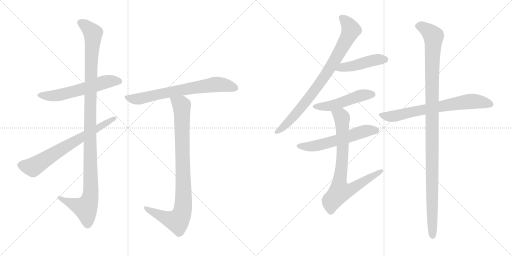
t = 0.00 s
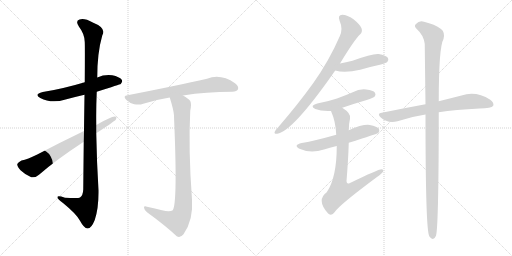
t = 2.06 s
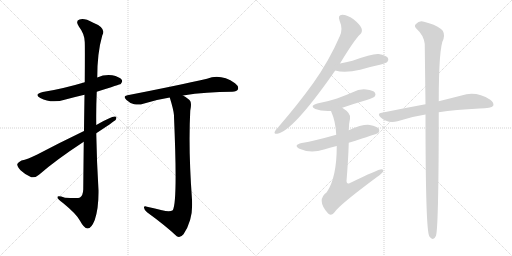
t = 4.11 s
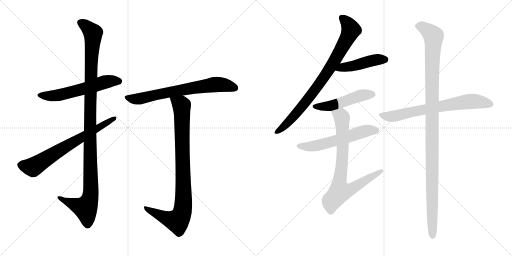
t = 6.17 s
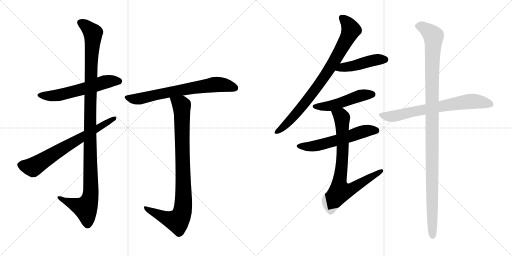
t = 8.23 s
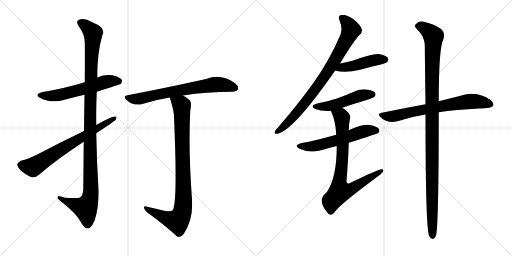
t = 10.29 s

The animated SVG that drew these frames (rendered in a browser with its animation timeline set to each time). Animation: 12 CSS @keyframes rules; one cycle of 10.29 s.

<svg version="1.1" viewBox="0 0 2048 1024" xmlns="http://www.w3.org/2000/svg">
  <g stroke="lightgray" stroke-dasharray="1,1" stroke-width="1" transform="scale(4, 4)">
    <line x1="0" y1="0" x2="256" y2="256"></line>
    <line x1="256" y1="0" x2="0" y2="256"></line>
    <line x1="128" y1="0" x2="128" y2="256"></line>
    <line x1="0" y1="128" x2="256" y2="128"></line>
    <line x1="256" y1="0" x2="512" y2="256"></line>
    <line x1="512" y1="0" x2="256" y2="256"></line>
    <line x1="384" y1="0" x2="384" y2="256"></line>
    <line x1="256" y1="128" x2="512" y2="128"></line>
  </g>
<g transform="scale(1, -1) translate(0, -850)">
   <style type="text/css">
    @keyframes keyframes0 {
      from {
       stroke: black;
       stroke-dashoffset: 579;
       stroke-width: 128;
       }
       65% {
       animation-timing-function: step-end;
       stroke: black;
       stroke-dashoffset: 0;
       stroke-width: 128;
       }
       to {
       stroke: black;
       stroke-width: 1024;
       }
       }
       #make-me-a-hanzi-animation-0 {
         animation: keyframes0 0.721191s both;
         animation-delay: 0.000000s;
         animation-timing-function: linear;
       }
    @keyframes keyframes1 {
      from {
       stroke: black;
       stroke-dashoffset: 1135;
       stroke-width: 128;
       }
       79% {
       animation-timing-function: step-end;
       stroke: black;
       stroke-dashoffset: 0;
       stroke-width: 128;
       }
       to {
       stroke: black;
       stroke-width: 1024;
       }
       }
       #make-me-a-hanzi-animation-1 {
         animation: keyframes1 1.173665s both;
         animation-delay: 0.721191s;
         animation-timing-function: linear;
       }
    @keyframes keyframes2 {
      from {
       stroke: black;
       stroke-dashoffset: 688;
       stroke-width: 128;
       }
       69% {
       animation-timing-function: step-end;
       stroke: black;
       stroke-dashoffset: 0;
       stroke-width: 128;
       }
       to {
       stroke: black;
       stroke-width: 1024;
       }
       }
       #make-me-a-hanzi-animation-2 {
         animation: keyframes2 0.809896s both;
         animation-delay: 1.894856s;
         animation-timing-function: linear;
       }
    @keyframes keyframes3 {
      from {
       stroke: black;
       stroke-dashoffset: 695;
       stroke-width: 128;
       }
       69% {
       animation-timing-function: step-end;
       stroke: black;
       stroke-dashoffset: 0;
       stroke-width: 128;
       }
       to {
       stroke: black;
       stroke-width: 1024;
       }
       }
       #make-me-a-hanzi-animation-3 {
         animation: keyframes3 0.815592s both;
         animation-delay: 2.704752s;
         animation-timing-function: linear;
       }
    @keyframes keyframes4 {
      from {
       stroke: black;
       stroke-dashoffset: 906;
       stroke-width: 128;
       }
       75% {
       animation-timing-function: step-end;
       stroke: black;
       stroke-dashoffset: 0;
       stroke-width: 128;
       }
       to {
       stroke: black;
       stroke-width: 1024;
       }
       }
       #make-me-a-hanzi-animation-4 {
         animation: keyframes4 0.987305s both;
         animation-delay: 3.520344s;
         animation-timing-function: linear;
       }
    @keyframes keyframes5 {
      from {
       stroke: black;
       stroke-dashoffset: 823;
       stroke-width: 128;
       }
       73% {
       animation-timing-function: step-end;
       stroke: black;
       stroke-dashoffset: 0;
       stroke-width: 128;
       }
       to {
       stroke: black;
       stroke-width: 1024;
       }
       }
       #make-me-a-hanzi-animation-5 {
         animation: keyframes5 0.919759s both;
         animation-delay: 4.507649s;
         animation-timing-function: linear;
       }
    @keyframes keyframes6 {
      from {
       stroke: black;
       stroke-dashoffset: 454;
       stroke-width: 128;
       }
       60% {
       animation-timing-function: step-end;
       stroke: black;
       stroke-dashoffset: 0;
       stroke-width: 128;
       }
       to {
       stroke: black;
       stroke-width: 1024;
       }
       }
       #make-me-a-hanzi-animation-6 {
         animation: keyframes6 0.619466s both;
         animation-delay: 5.427408s;
         animation-timing-function: linear;
       }
    @keyframes keyframes7 {
      from {
       stroke: black;
       stroke-dashoffset: 490;
       stroke-width: 128;
       }
       61% {
       animation-timing-function: step-end;
       stroke: black;
       stroke-dashoffset: 0;
       stroke-width: 128;
       }
       to {
       stroke: black;
       stroke-width: 1024;
       }
       }
       #make-me-a-hanzi-animation-7 {
         animation: keyframes7 0.648763s both;
         animation-delay: 6.046874s;
         animation-timing-function: linear;
       }
    @keyframes keyframes8 {
      from {
       stroke: black;
       stroke-dashoffset: 574;
       stroke-width: 128;
       }
       65% {
       animation-timing-function: step-end;
       stroke: black;
       stroke-dashoffset: 0;
       stroke-width: 128;
       }
       to {
       stroke: black;
       stroke-width: 1024;
       }
       }
       #make-me-a-hanzi-animation-8 {
         animation: keyframes8 0.717122s both;
         animation-delay: 6.695637s;
         animation-timing-function: linear;
       }
    @keyframes keyframes9 {
      from {
       stroke: black;
       stroke-dashoffset: 776;
       stroke-width: 128;
       }
       72% {
       animation-timing-function: step-end;
       stroke: black;
       stroke-dashoffset: 0;
       stroke-width: 128;
       }
       to {
       stroke: black;
       stroke-width: 1024;
       }
       }
       #make-me-a-hanzi-animation-9 {
         animation: keyframes9 0.881510s both;
         animation-delay: 7.412759s;
         animation-timing-function: linear;
       }
    @keyframes keyframes10 {
      from {
       stroke: black;
       stroke-dashoffset: 703;
       stroke-width: 128;
       }
       70% {
       animation-timing-function: step-end;
       stroke: black;
       stroke-dashoffset: 0;
       stroke-width: 128;
       }
       to {
       stroke: black;
       stroke-width: 1024;
       }
       }
       #make-me-a-hanzi-animation-10 {
         animation: keyframes10 0.822103s both;
         animation-delay: 8.294269s;
         animation-timing-function: linear;
       }
    @keyframes keyframes11 {
      from {
       stroke: black;
       stroke-dashoffset: 1130;
       stroke-width: 128;
       }
       79% {
       animation-timing-function: step-end;
       stroke: black;
       stroke-dashoffset: 0;
       stroke-width: 128;
       }
       to {
       stroke: black;
       stroke-width: 1024;
       }
       }
       #make-me-a-hanzi-animation-11 {
         animation: keyframes11 1.169596s both;
         animation-delay: 9.116372s;
         animation-timing-function: linear;
       }
</style>
<path d="M 387.0 483.5 Q 481.0 513.5 483.0 514.5 Q 492.0 523.5 487.0 531.5 Q 478.0 543.5 449.0 549.5 Q 418.0 553.5 389.0 540.5 L 339.0 521.5 Q 249.0 494.5 171.0 482.5 Q 134.0 473.5 161.0 458.5 Q 206.0 434.5 262.0 452.5 Q 299.0 462.5 338.0 471.5 L 387.0 483.5 Z" fill="lightgray"></path> 
<path d="M 335.0 283.5 Q 334.0 198.5 333.0 92.5 Q 332.0 68.5 320.0 60.5 Q 314.0 56.5 260.0 59.5 Q 227.0 69.5 230.0 60.5 Q 231.0 53.5 252.0 38.5 Q 307.0 -6.5 320.0 -32.5 Q 336.0 -62.5 350.0 -63.5 Q 365.0 -64.5 379.0 -29.5 Q 395.0 16.5 394.0 89.5 Q 387.0 203.5 385.0 317.5 L 385.0 350.5 Q 384.0 417.5 387.0 483.5 L 389.0 540.5 Q 389.0 639.5 409.0 708.5 Q 427.0 738.5 371.0 760.5 Q 337.0 779.5 318.0 772.5 Q 300.0 766.5 316.0 743.5 Q 338.0 715.5 339.0 682.5 Q 340.0 664.5 339.0 521.5 L 338.0 471.5 Q 337.0 410.5 336.0 326.5 L 335.0 283.5 Z" fill="lightgray"></path> 
<path d="M 385.0 317.5 Q 455.0 363.5 463.0 371.5 Q 470.0 384.5 459.0 384.5 Q 444.0 384.5 385.0 350.5 L 336.0 326.5 Q 236.0 278.5 149.0 232.5 Q 110.0 213.5 86.0 208.5 Q 73.0 202.5 69.0 194.5 Q 68.0 184.5 82.0 169.5 Q 101.0 151.5 125.0 141.5 Q 140.0 137.5 156.0 151.5 Q 222.0 209.5 335.0 283.5 L 385.0 317.5 Z" fill="lightgray"></path> 
<path d="M 732.0 468.5 Q 825.0 483.5 929.0 483.5 Q 948.0 484.5 952.0 493.5 Q 956.0 505.5 940.0 517.5 Q 883.0 556.5 828.0 535.5 Q 710.0 508.5 510.0 469.5 Q 489.0 466.5 506.0 450.5 Q 519.0 437.5 537.0 433.5 Q 558.0 429.5 573.0 435.5 Q 622.0 451.5 679.0 460.5 L 732.0 468.5 Z" fill="lightgray"></path> 
<path d="M 648.0 9.5 Q 621.0 16.5 588.0 23.5 Q 575.0 27.5 576.0 19.5 Q 577.0 10.5 588.0 1.5 Q 660.0 -50.5 707.0 -94.5 Q 720.0 -103.5 734.0 -86.5 Q 774.0 -29.5 768.0 52.5 Q 753.0 253.5 761.0 407.5 Q 767.0 435.5 761.0 446.5 Q 754.0 456.5 732.0 468.5 C 707.0 484.5 670.0 489.5 679.0 460.5 Q 694.0 412.5 696.0 389.5 Q 696.0 386.5 696.0 383.5 Q 711.0 38.5 691.0 9.5 Q 679.0 0.5 648.0 9.5 Z" fill="lightgray"></path> 
<path d="M 1360.0 596.0 Q 1418.0 692.0 1441.0 713.0 Q 1451.0 723.0 1446.0 737.0 Q 1442.0 750.0 1414.0 773.0 Q 1389.0 791.0 1369.0 791.0 Q 1350.0 790.0 1358.0 768.0 Q 1373.0 734.0 1359.0 705.0 Q 1317.0 608.0 1254.0 519.0 Q 1193.0 434.0 1111.0 339.0 Q 1101.0 329.0 1099.0 323.0 Q 1095.0 313.0 1109.0 315.0 Q 1169.0 324.0 1329.0 551.0 Q 1335.0 560.0 1341.0 568.0 L 1360.0 596.0 Z" fill="lightgray"></path> 
<path d="M 1341.0 568.0 Q 1378.0 556.0 1441.0 571.0 Q 1481.0 583.0 1524.0 592.0 Q 1546.0 599.0 1549.0 602.0 Q 1556.0 609.0 1552.0 618.0 Q 1545.0 628.0 1515.0 634.0 Q 1491.0 637.0 1410.0 607.0 Q 1383.0 601.0 1360.0 596.0 C 1331.0 590.0 1312.0 576.0 1341.0 568.0 Z" fill="lightgray"></path> 
<path d="M 1369.0 419.0 Q 1415.0 435.0 1467.0 450.0 Q 1494.0 459.0 1498.0 463.0 Q 1505.0 472.0 1500.0 479.0 Q 1493.0 489.0 1465.0 492.0 Q 1437.0 495.0 1411.0 481.0 Q 1381.0 468.0 1348.0 456.0 Q 1312.0 444.0 1269.0 436.0 Q 1236.0 427.0 1261.0 414.0 Q 1285.0 404.0 1324.0 406.0 L 1369.0 419.0 Z" fill="lightgray"></path> 
<path d="M 1395.0 279.0 Q 1509.0 315.0 1513.0 318.0 Q 1520.0 325.0 1516.0 334.0 Q 1509.0 344.0 1479.0 350.0 Q 1452.0 354.0 1395.0 329.0 L 1345.0 311.0 Q 1260.0 287.0 1207.0 278.0 Q 1171.0 269.0 1198.0 255.0 Q 1243.0 234.0 1296.0 252.0 Q 1318.0 259.0 1347.0 266.0 L 1395.0 279.0 Z" fill="lightgray"></path> 
<path d="M 1347.0 266.0 Q 1347.0 139.0 1307.0 81.0 Q 1265.0 51.0 1310.0 -1.0 Q 1311.0 -2.0 1315.0 -6.0 Q 1327.0 -15.0 1339.0 2.0 Q 1357.0 30.0 1508.0 142.0 Q 1527.0 155.0 1532.0 163.0 Q 1536.0 173.0 1526.0 173.0 Q 1514.0 173.0 1400.0 118.0 Q 1387.0 111.0 1386.0 125.0 Q 1393.0 210.0 1395.0 279.0 L 1395.0 329.0 Q 1395.0 354.0 1400.0 375.0 Q 1406.0 396.0 1369.0 419.0 C 1345.0 436.0 1313.0 434.0 1324.0 406.0 Q 1343.0 363.0 1345.0 311.0 L 1347.0 266.0 Z" fill="lightgray"></path> 
<path d="M 1755.0 401.0 Q 1821.0 411.0 1918.0 416.0 Q 1966.0 416.0 1973.0 427.0 Q 1977.0 439.0 1961.0 451.0 Q 1904.0 487.0 1846.0 468.0 Q 1807.0 458.0 1755.0 445.0 L 1702.0 433.0 Q 1620.0 418.0 1527.0 399.0 Q 1506.0 396.0 1523.0 380.0 Q 1551.0 355.0 1590.0 365.0 Q 1642.0 383.0 1702.0 392.0 L 1755.0 401.0 Z" fill="lightgray"></path> 
<path d="M 1702.0 392.0 Q 1702.0 -70.0 1717.0 -94.0 Q 1717.0 -95.0 1720.0 -99.0 Q 1735.0 -115.0 1744.0 -93.0 Q 1754.0 -60.0 1755.0 342.0 Q 1755.0 373.0 1755.0 401.0 L 1755.0 445.0 Q 1755.0 661.0 1774.0 694.0 Q 1781.0 721.0 1764.0 734.0 Q 1739.0 753.0 1696.0 763.0 Q 1677.0 769.0 1664.0 754.0 Q 1654.0 747.0 1667.0 734.0 Q 1695.0 709.0 1699.0 674.0 Q 1700.0 589.0 1702.0 433.0 L 1702.0 392.0 Z" fill="lightgray"></path> 
      <clipPath id="make-me-a-hanzi-clip-0">
      <path d="M 387.0 483.5 Q 481.0 513.5 483.0 514.5 Q 492.0 523.5 487.0 531.5 Q 478.0 543.5 449.0 549.5 Q 418.0 553.5 389.0 540.5 L 339.0 521.5 Q 249.0 494.5 171.0 482.5 Q 134.0 473.5 161.0 458.5 Q 206.0 434.5 262.0 452.5 Q 299.0 462.5 338.0 471.5 L 387.0 483.5 Z" fill="lightgray"></path>
      </clipPath>
      <path clip-path="url(#make-me-a-hanzi-clip-0)" d="M 163.0 471.5 L 186.0 466.5 L 235.0 469.5 L 428.0 524.5 L 478.0 523.5 " fill="none" id="make-me-a-hanzi-animation-0" stroke-dasharray="451 902" stroke-linecap="round"></path>

      <clipPath id="make-me-a-hanzi-clip-1">
      <path d="M 335.0 283.5 Q 334.0 198.5 333.0 92.5 Q 332.0 68.5 320.0 60.5 Q 314.0 56.5 260.0 59.5 Q 227.0 69.5 230.0 60.5 Q 231.0 53.5 252.0 38.5 Q 307.0 -6.5 320.0 -32.5 Q 336.0 -62.5 350.0 -63.5 Q 365.0 -64.5 379.0 -29.5 Q 395.0 16.5 394.0 89.5 Q 387.0 203.5 385.0 317.5 L 385.0 350.5 Q 384.0 417.5 387.0 483.5 L 389.0 540.5 Q 389.0 639.5 409.0 708.5 Q 427.0 738.5 371.0 760.5 Q 337.0 779.5 318.0 772.5 Q 300.0 766.5 316.0 743.5 Q 338.0 715.5 339.0 682.5 Q 340.0 664.5 339.0 521.5 L 338.0 471.5 Q 337.0 410.5 336.0 326.5 L 335.0 283.5 Z" fill="lightgray"></path>
      </clipPath>
      <path clip-path="url(#make-me-a-hanzi-clip-1)" d="M 324.0 757.5 L 341.0 749.5 L 372.0 717.5 L 360.0 411.5 L 361.0 64.5 L 340.0 18.5 L 236.0 58.5 " fill="none" id="make-me-a-hanzi-animation-1" stroke-dasharray="1007 2014" stroke-linecap="round"></path>

      <clipPath id="make-me-a-hanzi-clip-2">
      <path d="M 385.0 317.5 Q 455.0 363.5 463.0 371.5 Q 470.0 384.5 459.0 384.5 Q 444.0 384.5 385.0 350.5 L 336.0 326.5 Q 236.0 278.5 149.0 232.5 Q 110.0 213.5 86.0 208.5 Q 73.0 202.5 69.0 194.5 Q 68.0 184.5 82.0 169.5 Q 101.0 151.5 125.0 141.5 Q 140.0 137.5 156.0 151.5 Q 222.0 209.5 335.0 283.5 L 385.0 317.5 Z" fill="lightgray"></path>
      </clipPath>
      <path clip-path="url(#make-me-a-hanzi-clip-2)" d="M 80.0 191.5 L 131.0 181.5 L 457.0 376.5 " fill="none" id="make-me-a-hanzi-animation-2" stroke-dasharray="560 1120" stroke-linecap="round"></path>

      <clipPath id="make-me-a-hanzi-clip-3">
      <path d="M 732.0 468.5 Q 825.0 483.5 929.0 483.5 Q 948.0 484.5 952.0 493.5 Q 956.0 505.5 940.0 517.5 Q 883.0 556.5 828.0 535.5 Q 710.0 508.5 510.0 469.5 Q 489.0 466.5 506.0 450.5 Q 519.0 437.5 537.0 433.5 Q 558.0 429.5 573.0 435.5 Q 622.0 451.5 679.0 460.5 L 732.0 468.5 Z" fill="lightgray"></path>
      </clipPath>
      <path clip-path="url(#make-me-a-hanzi-clip-3)" d="M 508.0 460.5 L 555.0 454.5 L 630.0 473.5 L 864.0 512.5 L 940.0 498.5 " fill="none" id="make-me-a-hanzi-animation-3" stroke-dasharray="567 1134" stroke-linecap="round"></path>

      <clipPath id="make-me-a-hanzi-clip-4">
      <path d="M 648.0 9.5 Q 621.0 16.5 588.0 23.5 Q 575.0 27.5 576.0 19.5 Q 577.0 10.5 588.0 1.5 Q 660.0 -50.5 707.0 -94.5 Q 720.0 -103.5 734.0 -86.5 Q 774.0 -29.5 768.0 52.5 Q 753.0 253.5 761.0 407.5 Q 767.0 435.5 761.0 446.5 Q 754.0 456.5 732.0 468.5 C 707.0 484.5 670.0 489.5 679.0 460.5 Q 694.0 412.5 696.0 389.5 Q 696.0 386.5 696.0 383.5 Q 711.0 38.5 691.0 9.5 Q 679.0 0.5 648.0 9.5 Z" fill="lightgray"></path>
      </clipPath>
      <path clip-path="url(#make-me-a-hanzi-clip-4)" d="M 687.0 452.5 L 716.0 437.5 L 727.0 421.5 L 731.0 9.5 L 710.0 -33.5 L 665.0 -22.5 L 583.0 17.5 " fill="none" id="make-me-a-hanzi-animation-4" stroke-dasharray="778 1556" stroke-linecap="round"></path>

      <clipPath id="make-me-a-hanzi-clip-5">
      <path d="M 1360.0 596.0 Q 1418.0 692.0 1441.0 713.0 Q 1451.0 723.0 1446.0 737.0 Q 1442.0 750.0 1414.0 773.0 Q 1389.0 791.0 1369.0 791.0 Q 1350.0 790.0 1358.0 768.0 Q 1373.0 734.0 1359.0 705.0 Q 1317.0 608.0 1254.0 519.0 Q 1193.0 434.0 1111.0 339.0 Q 1101.0 329.0 1099.0 323.0 Q 1095.0 313.0 1109.0 315.0 Q 1169.0 324.0 1329.0 551.0 Q 1335.0 560.0 1341.0 568.0 L 1360.0 596.0 Z" fill="lightgray"></path>
      </clipPath>
      <path clip-path="url(#make-me-a-hanzi-clip-5)" d="M 1368.0 777.0 L 1393.0 753.0 L 1403.0 728.0 L 1345.0 618.0 L 1291.0 531.0 L 1213.0 429.0 L 1146.0 354.0 L 1107.0 323.0 " fill="none" id="make-me-a-hanzi-animation-5" stroke-dasharray="695 1390" stroke-linecap="round"></path>

      <clipPath id="make-me-a-hanzi-clip-6">
      <path d="M 1341.0 568.0 Q 1378.0 556.0 1441.0 571.0 Q 1481.0 583.0 1524.0 592.0 Q 1546.0 599.0 1549.0 602.0 Q 1556.0 609.0 1552.0 618.0 Q 1545.0 628.0 1515.0 634.0 Q 1491.0 637.0 1410.0 607.0 Q 1383.0 601.0 1360.0 596.0 C 1331.0 590.0 1312.0 576.0 1341.0 568.0 Z" fill="lightgray"></path>
      </clipPath>
      <path clip-path="url(#make-me-a-hanzi-clip-6)" d="M 1348.0 570.0 L 1467.0 603.0 L 1541.0 612.0 " fill="none" id="make-me-a-hanzi-animation-6" stroke-dasharray="326 652" stroke-linecap="round"></path>

      <clipPath id="make-me-a-hanzi-clip-7">
      <path d="M 1369.0 419.0 Q 1415.0 435.0 1467.0 450.0 Q 1494.0 459.0 1498.0 463.0 Q 1505.0 472.0 1500.0 479.0 Q 1493.0 489.0 1465.0 492.0 Q 1437.0 495.0 1411.0 481.0 Q 1381.0 468.0 1348.0 456.0 Q 1312.0 444.0 1269.0 436.0 Q 1236.0 427.0 1261.0 414.0 Q 1285.0 404.0 1324.0 406.0 L 1369.0 419.0 Z" fill="lightgray"></path>
      </clipPath>
      <path clip-path="url(#make-me-a-hanzi-clip-7)" d="M 1263.0 426.0 L 1314.0 425.0 L 1447.0 469.0 L 1490.0 472.0 " fill="none" id="make-me-a-hanzi-animation-7" stroke-dasharray="362 724" stroke-linecap="round"></path>

      <clipPath id="make-me-a-hanzi-clip-8">
      <path d="M 1395.0 279.0 Q 1509.0 315.0 1513.0 318.0 Q 1520.0 325.0 1516.0 334.0 Q 1509.0 344.0 1479.0 350.0 Q 1452.0 354.0 1395.0 329.0 L 1345.0 311.0 Q 1260.0 287.0 1207.0 278.0 Q 1171.0 269.0 1198.0 255.0 Q 1243.0 234.0 1296.0 252.0 Q 1318.0 259.0 1347.0 266.0 L 1395.0 279.0 Z" fill="lightgray"></path>
      </clipPath>
      <path clip-path="url(#make-me-a-hanzi-clip-8)" d="M 1200.0 268.0 L 1222.0 263.0 L 1270.0 268.0 L 1402.0 304.0 L 1456.0 325.0 L 1508.0 326.0 " fill="none" id="make-me-a-hanzi-animation-8" stroke-dasharray="446 892" stroke-linecap="round"></path>

      <clipPath id="make-me-a-hanzi-clip-9">
      <path d="M 1347.0 266.0 Q 1347.0 139.0 1307.0 81.0 Q 1265.0 51.0 1310.0 -1.0 Q 1311.0 -2.0 1315.0 -6.0 Q 1327.0 -15.0 1339.0 2.0 Q 1357.0 30.0 1508.0 142.0 Q 1527.0 155.0 1532.0 163.0 Q 1536.0 173.0 1526.0 173.0 Q 1514.0 173.0 1400.0 118.0 Q 1387.0 111.0 1386.0 125.0 Q 1393.0 210.0 1395.0 279.0 L 1395.0 329.0 Q 1395.0 354.0 1400.0 375.0 Q 1406.0 396.0 1369.0 419.0 C 1345.0 436.0 1313.0 434.0 1324.0 406.0 Q 1343.0 363.0 1345.0 311.0 L 1347.0 266.0 Z" fill="lightgray"></path>
      </clipPath>
      <path clip-path="url(#make-me-a-hanzi-clip-9)" d="M 1333.0 402.0 L 1368.0 379.0 L 1371.0 244.0 L 1357.0 110.0 L 1362.0 86.0 L 1411.0 96.0 L 1525.0 166.0 " fill="none" id="make-me-a-hanzi-animation-9" stroke-dasharray="648 1296" stroke-linecap="round"></path>

      <clipPath id="make-me-a-hanzi-clip-10">
      <path d="M 1755.0 401.0 Q 1821.0 411.0 1918.0 416.0 Q 1966.0 416.0 1973.0 427.0 Q 1977.0 439.0 1961.0 451.0 Q 1904.0 487.0 1846.0 468.0 Q 1807.0 458.0 1755.0 445.0 L 1702.0 433.0 Q 1620.0 418.0 1527.0 399.0 Q 1506.0 396.0 1523.0 380.0 Q 1551.0 355.0 1590.0 365.0 Q 1642.0 383.0 1702.0 392.0 L 1755.0 401.0 Z" fill="lightgray"></path>
      </clipPath>
      <path clip-path="url(#make-me-a-hanzi-clip-10)" d="M 1525.0 390.0 L 1548.0 384.0 L 1579.0 386.0 L 1671.0 408.0 L 1883.0 445.0 L 1964.0 432.0 " fill="none" id="make-me-a-hanzi-animation-10" stroke-dasharray="575 1150" stroke-linecap="round"></path>

      <clipPath id="make-me-a-hanzi-clip-11">
      <path d="M 1702.0 392.0 Q 1702.0 -70.0 1717.0 -94.0 Q 1717.0 -95.0 1720.0 -99.0 Q 1735.0 -115.0 1744.0 -93.0 Q 1754.0 -60.0 1755.0 342.0 Q 1755.0 373.0 1755.0 401.0 L 1755.0 445.0 Q 1755.0 661.0 1774.0 694.0 Q 1781.0 721.0 1764.0 734.0 Q 1739.0 753.0 1696.0 763.0 Q 1677.0 769.0 1664.0 754.0 Q 1654.0 747.0 1667.0 734.0 Q 1695.0 709.0 1699.0 674.0 Q 1700.0 589.0 1702.0 433.0 L 1702.0 392.0 Z" fill="lightgray"></path>
      </clipPath>
      <path clip-path="url(#make-me-a-hanzi-clip-11)" d="M 1672.0 745.0 L 1698.0 738.0 L 1734.0 705.0 L 1727.0 377.0 L 1731.0 -93.0 " fill="none" id="make-me-a-hanzi-animation-11" stroke-dasharray="1002 2004" stroke-linecap="round"></path>

</g>
</svg>
